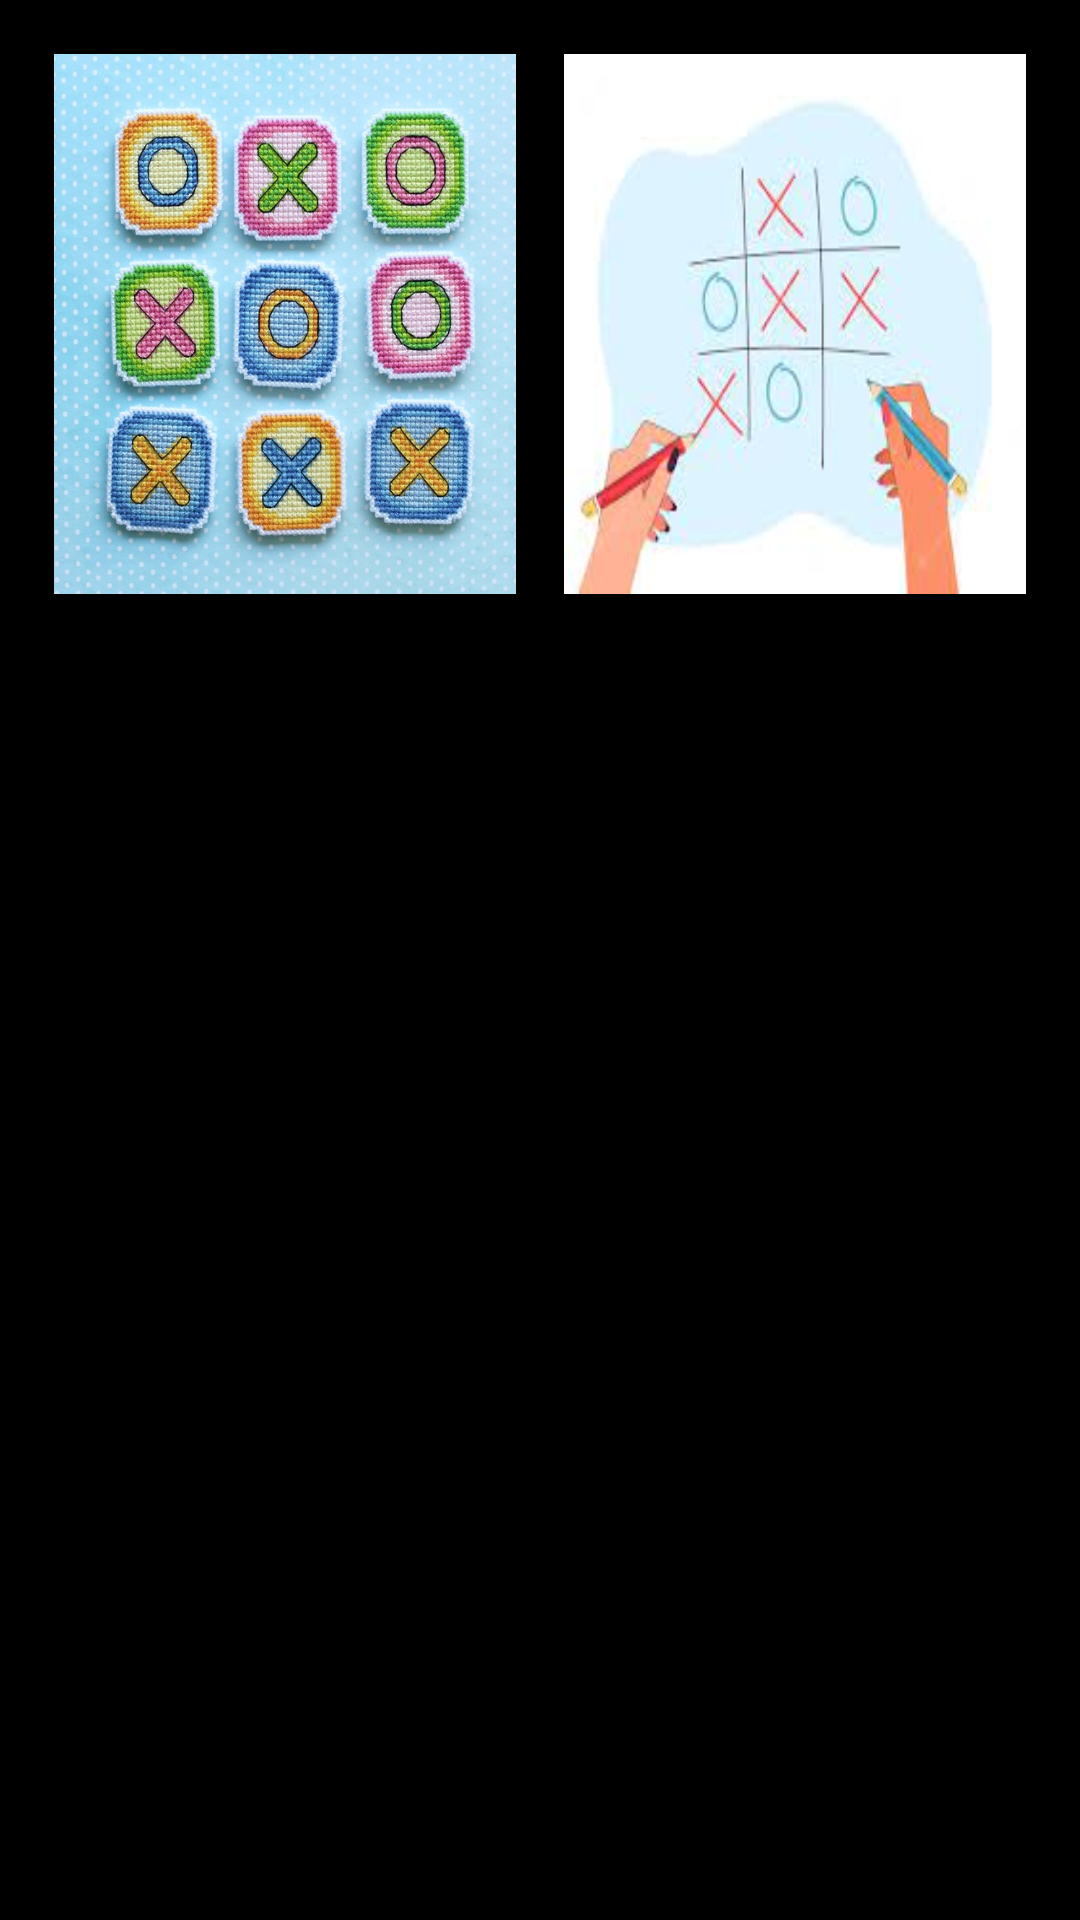

Android layout source for this screen:
<!-- AndroidManifest.xml: application theme Theme.XO_project -->
<!-- res/layout/activity_main.xml -->
<?xml version="1.0" encoding="utf-8"?>
<RelativeLayout
    xmlns:android="http://schemas.android.com/apk/res/android"
    xmlns:app="http://schemas.android.com/apk/res-auto"
    xmlns:tools="http://schemas.android.com/tools"
    android:layout_width="match_parent"
    android:layout_height="match_parent"
    tools:context=".MainActivity"
    android:background="@color/black">

    <ScrollView
        android:layout_margin="10dp"
        android:layout_width="match_parent"
        android:layout_height="wrap_content">

        <LinearLayout
            android:layout_width="match_parent"
            android:layout_height="wrap_content"
            android:orientation="vertical">

            <LinearLayout
                android:layout_width="match_parent"
                android:layout_height="match_parent"
                android:orientation="horizontal">
                <ImageView
                    android:id="@+id/icon_game_01"
                    android:onClick="startGame_01"
                    android:layout_margin="8dp"
                    android:layout_width="0dp"
                    android:layout_weight="1"
                    android:layout_height="180dp"
                    android:background="@drawable/xo_1"
                    />
                <ImageView
                    android:id="@+id/icon_game_02"
                    android:onClick="startGame_02"
                    android:layout_margin="8dp"
                    android:layout_width="0dp"
                    android:layout_weight="1"
                    android:layout_height="180dp"
                    android:background="@drawable/def"
                    />
            </LinearLayout>
        </LinearLayout>
    </ScrollView>
</RelativeLayout>
<!-- resources referenced by this layout -->
<resources>
  <!-- drawable def: png bitmap (drawable, 5484 bytes) -->
  <!-- drawable xo_1: jpg bitmap (drawable, 167204 bytes) -->
  <style name="Theme.XO_project" parent="Theme.MaterialComponents.DayNight.DarkActionBar">
          
          <item name="colorPrimary">@color/purple_500</item>
          <item name="colorPrimaryVariant">@color/purple_700</item>
          <item name="colorOnPrimary">@color/white</item>
          
          <item name="colorSecondary">@color/teal_200</item>
          <item name="colorSecondaryVariant">@color/teal_700</item>
          <item name="colorOnSecondary">@color/black</item>
          
          <item name="android:statusBarColor">?attr/colorPrimaryVariant</item>
          
      </style>
  <!-- not gathered from this repository: default colours our renderer supplied (Android Studio template values) -->
  <color name="purple_500">#FF6200EE</color>
  <color name="purple_700">#FF3700B3</color>
  <color name="teal_200">#FF03DAC5</color>
  <color name="teal_700">#FF018786</color>
  <color name="black">#FF000000</color>
  <color name="white">#FFFFFFFF</color>
</resources>
